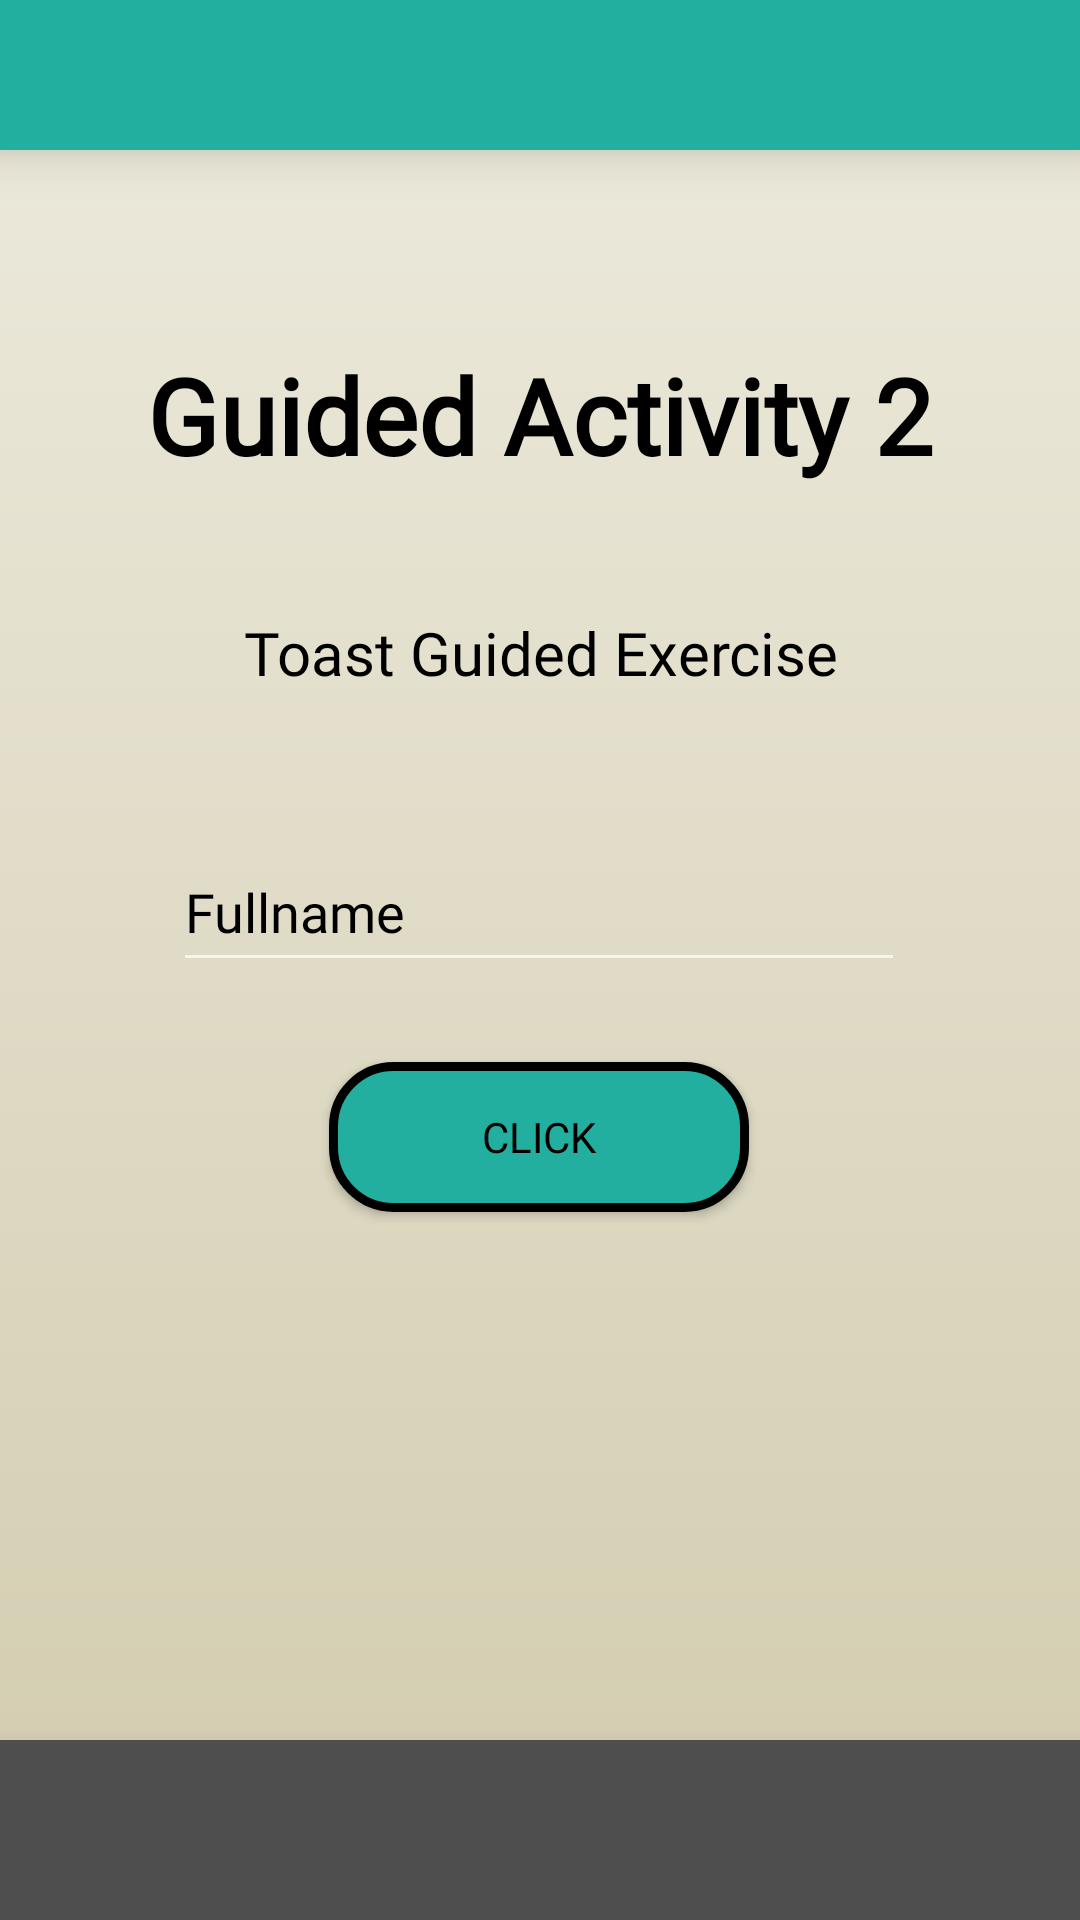

Android layout source for this screen:
<!-- AndroidManifest.xml: application theme Theme.MyCompilation -->
<!-- res/layout/activity_second_guided.xml -->
<?xml version="1.0" encoding="utf-8"?>
<androidx.constraintlayout.widget.ConstraintLayout xmlns:android="http://schemas.android.com/apk/res/android"
    xmlns:app="http://schemas.android.com/apk/res-auto"
    xmlns:tools="http://schemas.android.com/tools"
    android:id="@+id/main"
    android:layout_width="match_parent"
    android:layout_height="match_parent"
    android:orientation="vertical"
    android:background="@drawable/homepage_bg"
    tools:context=".GuidedAct.SecondGuided">

    <LinearLayout
        android:id="@+id/topBar"
        android:layout_width="match_parent"
        android:layout_height="50dp"
        android:background="@color/Teal"
        android:orientation="horizontal"
        app:layout_constraintTop_toTopOf="parent"
        tools:layout_editor_absoluteX="1dp"
        android:elevation="10dp">
    </LinearLayout>

    <LinearLayout
        android:id="@+id/bottomBar"
        android:layout_width="match_parent"
        android:layout_height="60dp"
        android:background="@color/Charcoal_Gray"
        android:orientation="horizontal"
        app:layout_constraintBottom_toBottomOf="parent"
        tools:layout_editor_absoluteX="1dp"
        tools:layout_editor_absoluteY="1dp"
        android:elevation="10dp">
    </LinearLayout>

    <Button
        android:id="@+id/btn_back"
        android:layout_width="50dp"
        android:layout_height="50dp"
        android:layout_marginTop="8dp"
        android:background="@drawable/round_back_button"
        android:contentDescription="Back Button"
        app:layout_constraintEnd_toEndOf="parent"
        app:layout_constraintHorizontal_bias="0.044"
        app:layout_constraintStart_toStartOf="parent"
        app:layout_constraintTop_toBottomOf="@+id/topBar" />

    <TextView
        android:id="@+id/txtTitle"
        android:layout_width="match_parent"
        android:layout_height="wrap_content"
        android:layout_marginTop="65dp"
        android:fontFamily="@font/poppins"
        android:gravity="center"
        android:text="Guided Activity 2"
        android:textColor="@color/black"
        android:textSize="35sp"
        android:textStyle="bold"
        app:layout_constraintTop_toBottomOf="@id/topBar"
        tools:layout_editor_absoluteX="0dp" />

    <TextView
        android:id="@+id/tv2"
        android:layout_width="217dp"
        android:layout_height="65dp"
        android:fontFamily="@font/poppins"
        android:gravity="center"
        android:text="Toast Guided Exercise"
        android:textColor="@color/black"
        android:textSize="20sp"
        app:layout_constraintBottom_toBottomOf="parent"
        app:layout_constraintEnd_toEndOf="parent"
        app:layout_constraintStart_toStartOf="parent"
        app:layout_constraintTop_toTopOf="parent"
        app:layout_constraintVertical_bias="0.322" />

    <EditText
        android:id="@+id/etNameGE2"
        android:layout_width="244dp"
        android:layout_height="50dp"
        android:ems="10"
        android:fontFamily="@font/poppins"
        android:hint="Fullname"
        android:inputType="text"
        android:textColorHint="@color/black"
        android:textColor="@color/black"
        app:layout_constraintBottom_toBottomOf="parent"
        app:layout_constraintEnd_toEndOf="parent"
        app:layout_constraintHorizontal_bias="0.497"
        app:layout_constraintStart_toStartOf="parent"
        app:layout_constraintTop_toTopOf="parent"
        app:layout_constraintVertical_bias="0.47" />

    <Button
        android:id="@+id/btnClickGE2"
        android:layout_width="140dp"
        android:layout_height="50dp"
        android:background="@drawable/landing_button"
        android:fontFamily="@font/poppins"
        android:text="Click"
        android:textColor="@color/black"
        app:layout_constraintBottom_toBottomOf="parent"
        app:layout_constraintEnd_toEndOf="parent"
        app:layout_constraintHorizontal_bias="0.498"
        app:layout_constraintStart_toStartOf="parent"
        app:layout_constraintTop_toTopOf="parent"
        app:layout_constraintVertical_bias="0.6" />

</androidx.constraintlayout.widget.ConstraintLayout>
<!-- resources referenced by this layout -->
<resources>
  <color name="Charcoal_Gray">#4E4E4E</color>
  <color name="Teal">#22AF9F</color>
  <color name="black">#000000</color>
  <!-- drawable homepage_bg (drawable) -->
  <?xml version="1.0" encoding="utf-8"?>
  <shape xmlns:android="http://schemas.android.com/apk/res/android">
      <gradient
          android:startColor="@color/Light_Beige"
          android:endColor="@color/Khaki"
          android:type="linear"
          android:angle="270"/>
  </shape>
  <!-- drawable landing_button (drawable) -->
  <?xml version="1.0" encoding="utf-8"?>
  <shape xmlns:android="http://schemas.android.com/apk/res/android"
      android:shape="rectangle">
      <corners android:radius="20dp" />
      <solid android:color="@color/Teal" />
      <stroke
          android:width="3dp"
          android:color="@color/black" />
  </shape>
  <!-- drawable round_back_button (drawable) -->
  <layer-list xmlns:android="http://schemas.android.com/apk/res/android">
      
      <item>
          <shape android:shape="oval">
              <solid android:color="@color/Greyish_Brown" />
          </shape>
      </item>
      
      <item
          android:drawable="@drawable/back_arrow"
          android:gravity="center" />
  </layer-list>
  <style name="Theme.MyCompilation" parent="Base.Theme.MyCompilation" />
  <color name="Light_Beige">#EDEBDE</color>
  <color name="Khaki">#D2CBAE</color>
  <color name="Greyish_Brown">#656161</color>
  <style name="Base.Theme.MyCompilation" parent="Theme.AppCompat.NoActionBar">
          
          
      </style>
</resources>
